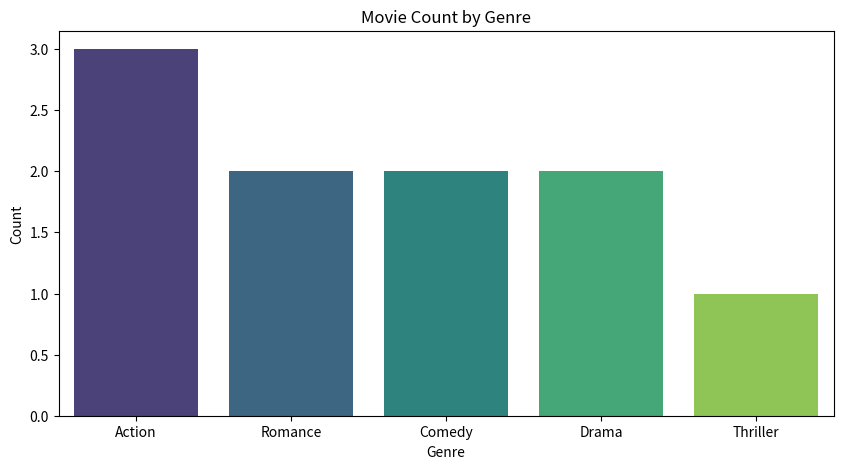
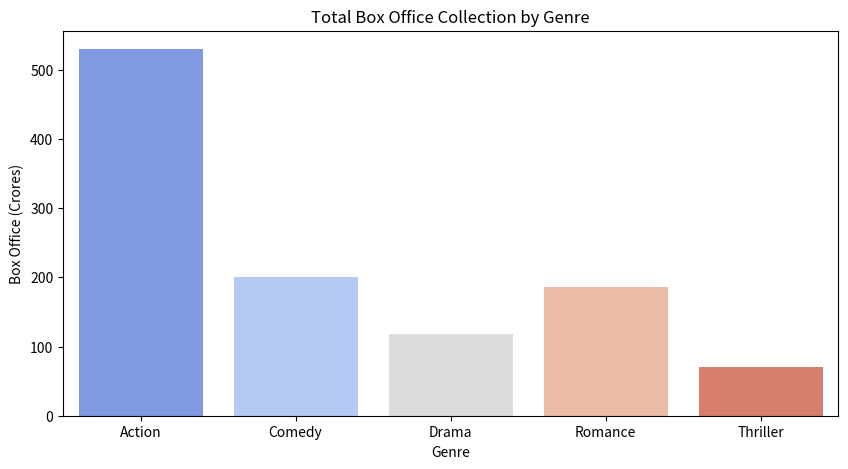
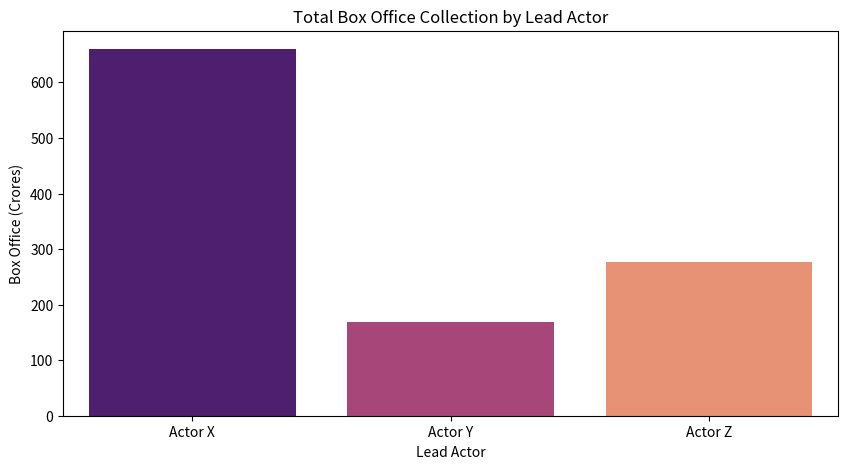
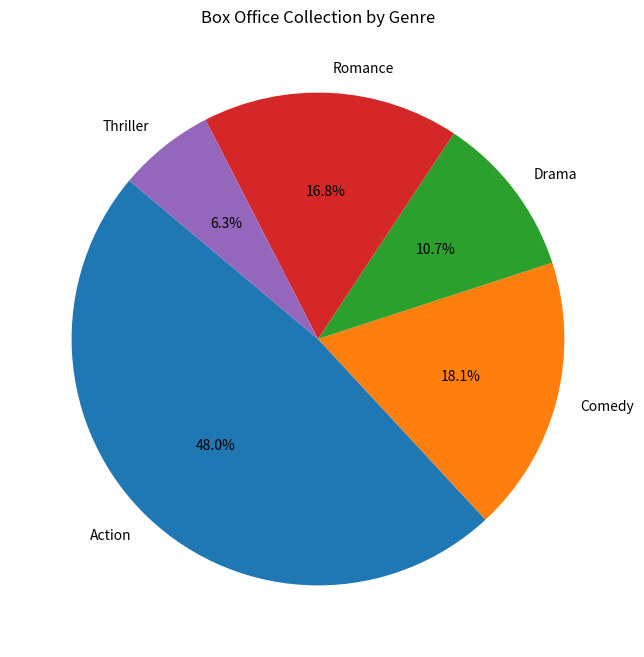

Write the Python code that produced these figures, in order.
import pandas as pd
import matplotlib.pyplot as plt
import seaborn as sns

# Sample Bollywood Movie Data (Replace with real data from IMDb or other sources)
data = {
    "movie_title": ["Movie A", "Movie B", "Movie C", "Movie D", "Movie E", "Movie F", "Movie G", "Movie H", "Movie I", "Movie J"],
    "genre": ["Action", "Romance", "Comedy", "Drama", "Action", "Comedy", "Romance", "Thriller", "Drama", "Action"],
    "release_year": [2023, 2022, 2023, 2021, 2022, 2023, 2020, 2022, 2021, 2023],
    "box_office_crores": [150, 88, 120, 60, 200, 80, 98, 70, 58, 180],
    "lead_actor": ["Actor X", "Actor Y", "Actor Z", "Actor X", "Actor X", "Actor Y", "Actor Z", "Actor X", "Actor Z", "Actor X"]
}

# Create DataFrame
bollywood_df = pd.DataFrame(data)

# Basic Data Exploration
print(bollywood_df.head())
print(bollywood_df.info())

# Genre Analysis
genre_counts = bollywood_df['genre'].value_counts()
print("Movie Count by Genre:\n", genre_counts)

# Box Office Collection by Genre
box_office_by_genre = bollywood_df.groupby('genre')['box_office_crores'].sum()
print("Total Box Office Collection by Genre:\n", box_office_by_genre)

# Lead Actor Analysis
lead_actor_box_office = bollywood_df.groupby('lead_actor')['box_office_crores'].sum()
print("Total Box Office Collection by Lead Actor:\n", lead_actor_box_office)

# Visualization
plt.figure(figsize=(10, 5))
sns.barplot(x=genre_counts.index, y=genre_counts.values, palette='viridis')
plt.title("Movie Count by Genre")
plt.xlabel("Genre")
plt.ylabel("Count")
plt.show()

plt.figure(figsize=(10, 5))
sns.barplot(x=box_office_by_genre.index, y=box_office_by_genre.values, palette='coolwarm')
plt.title("Total Box Office Collection by Genre")
plt.xlabel("Genre")
plt.ylabel("Box Office (Crores)")
plt.show()

plt.figure(figsize=(10, 5))
sns.barplot(x=lead_actor_box_office.index, y=lead_actor_box_office.values, palette='magma')
plt.title("Total Box Office Collection by Lead Actor")
plt.xlabel("Lead Actor")
plt.ylabel("Box Office (Crores)")
plt.show()

# Pie Chart for Box Office Collection by Genre
plt.figure(figsize=(8, 8))
plt.pie(box_office_by_genre, labels=box_office_by_genre.index, autopct='%1.1f%%', startangle=140)
plt.title("Box Office Collection by Genre")
plt.show()
